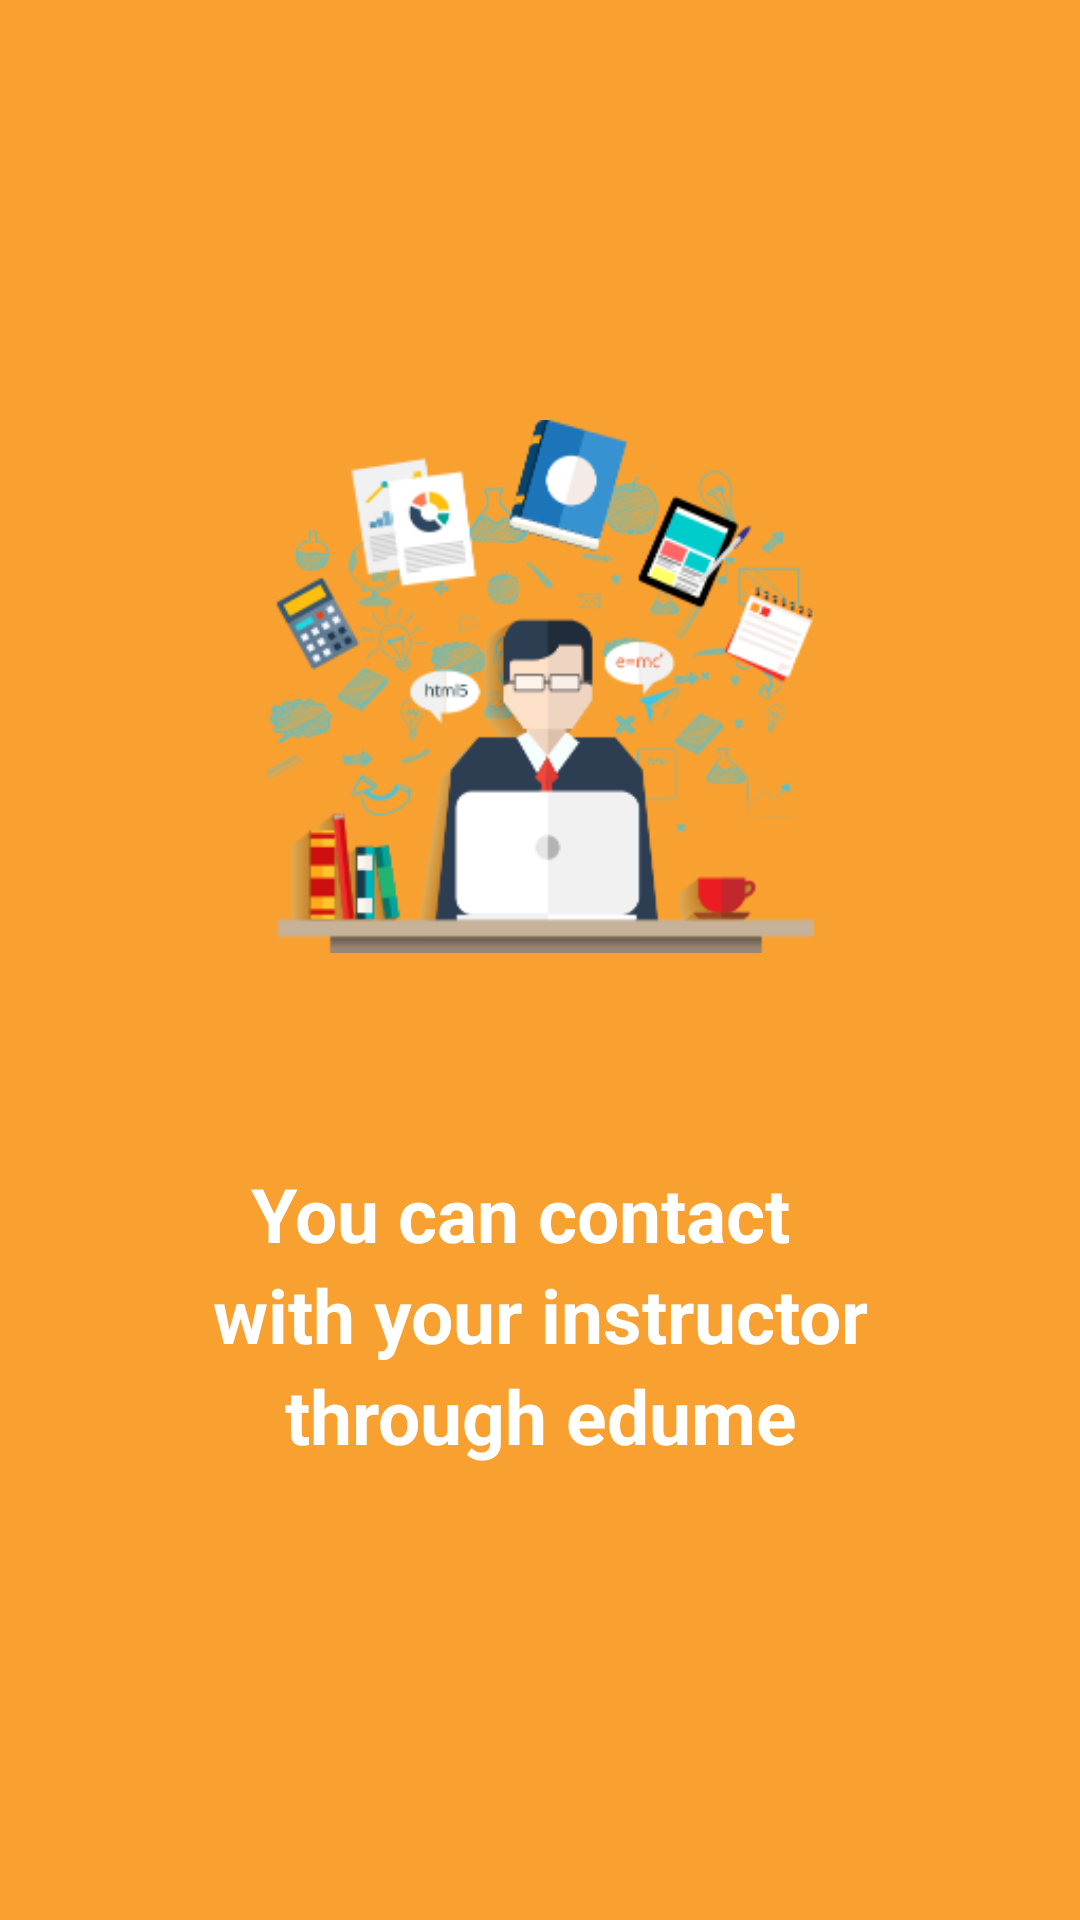

Reconstruct the res/layout file that produces this screen, plus the resources it refers to.
<!-- AndroidManifest.xml: application theme AppTheme -->
<!-- res/layout/welcom_slide4.xml -->
<?xml version="1.0" encoding="utf-8"?>
<RelativeLayout xmlns:android="http://schemas.android.com/apk/res/android"
    android:layout_width="match_parent"
    android:layout_height="match_parent"
    android:background="#f8a131">

    <LinearLayout
        android:layout_width="match_parent"
        android:layout_height="match_parent"
        android:layout_centerInParent="true"
        android:gravity="center_horizontal"
        android:orientation="vertical"
        android:weightSum="1">

        <ImageView
            android:layout_width="373dp"
            android:layout_height="140dp"
            android:src="@drawable/abd"
            android:layout_marginTop="140dp"
            android:layout_marginBottom="70dp"
            android:layout_weight="0.20" />

        <TextView
            android:layout_width="wrap_content"
            android:layout_height="wrap_content"
            android:text="You can contact  "
            android:textColor="@android:color/white"
            android:textSize="25dp"
            android:textStyle="bold" />

        <TextView
            android:layout_width="wrap_content"
            android:layout_height="wrap_content"
            android:paddingLeft="@dimen/desc_padding"
            android:paddingRight="@dimen/desc_padding"
            android:text="with your instructor"
            android:textAlignment="center"
            android:textColor="@android:color/white"
            android:textSize="25dp"
            android:textStyle="bold" />
        <TextView
            android:layout_width="wrap_content"
            android:layout_height="wrap_content"
            android:paddingLeft="@dimen/desc_padding"
            android:paddingRight="@dimen/desc_padding"
            android:text="through edume"
            android:textAlignment="center"
            android:textColor="@android:color/white"
            android:textSize="25dp"
            android:textStyle="bold" />

    </LinearLayout>
</RelativeLayout>
<!-- resources referenced by this layout -->
<resources>
  <!-- drawable abd: png bitmap (drawable, 46978 bytes) -->
  <style name="AppTheme" parent="Theme.AppCompat.Light.DarkActionBar">
          
          <item name="colorPrimary">@color/colorPrimary</item>
          <item name="colorPrimaryDark">@color/colorPrimaryDark</item>
          <item name="colorAccent">@color/colorAccent</item>
  
      </style>
  <color name="colorPrimary">#00b990</color>
  <color name="colorPrimaryDark">#009675</color>
  <color name="colorAccent">#FF4081</color>
</resources>
